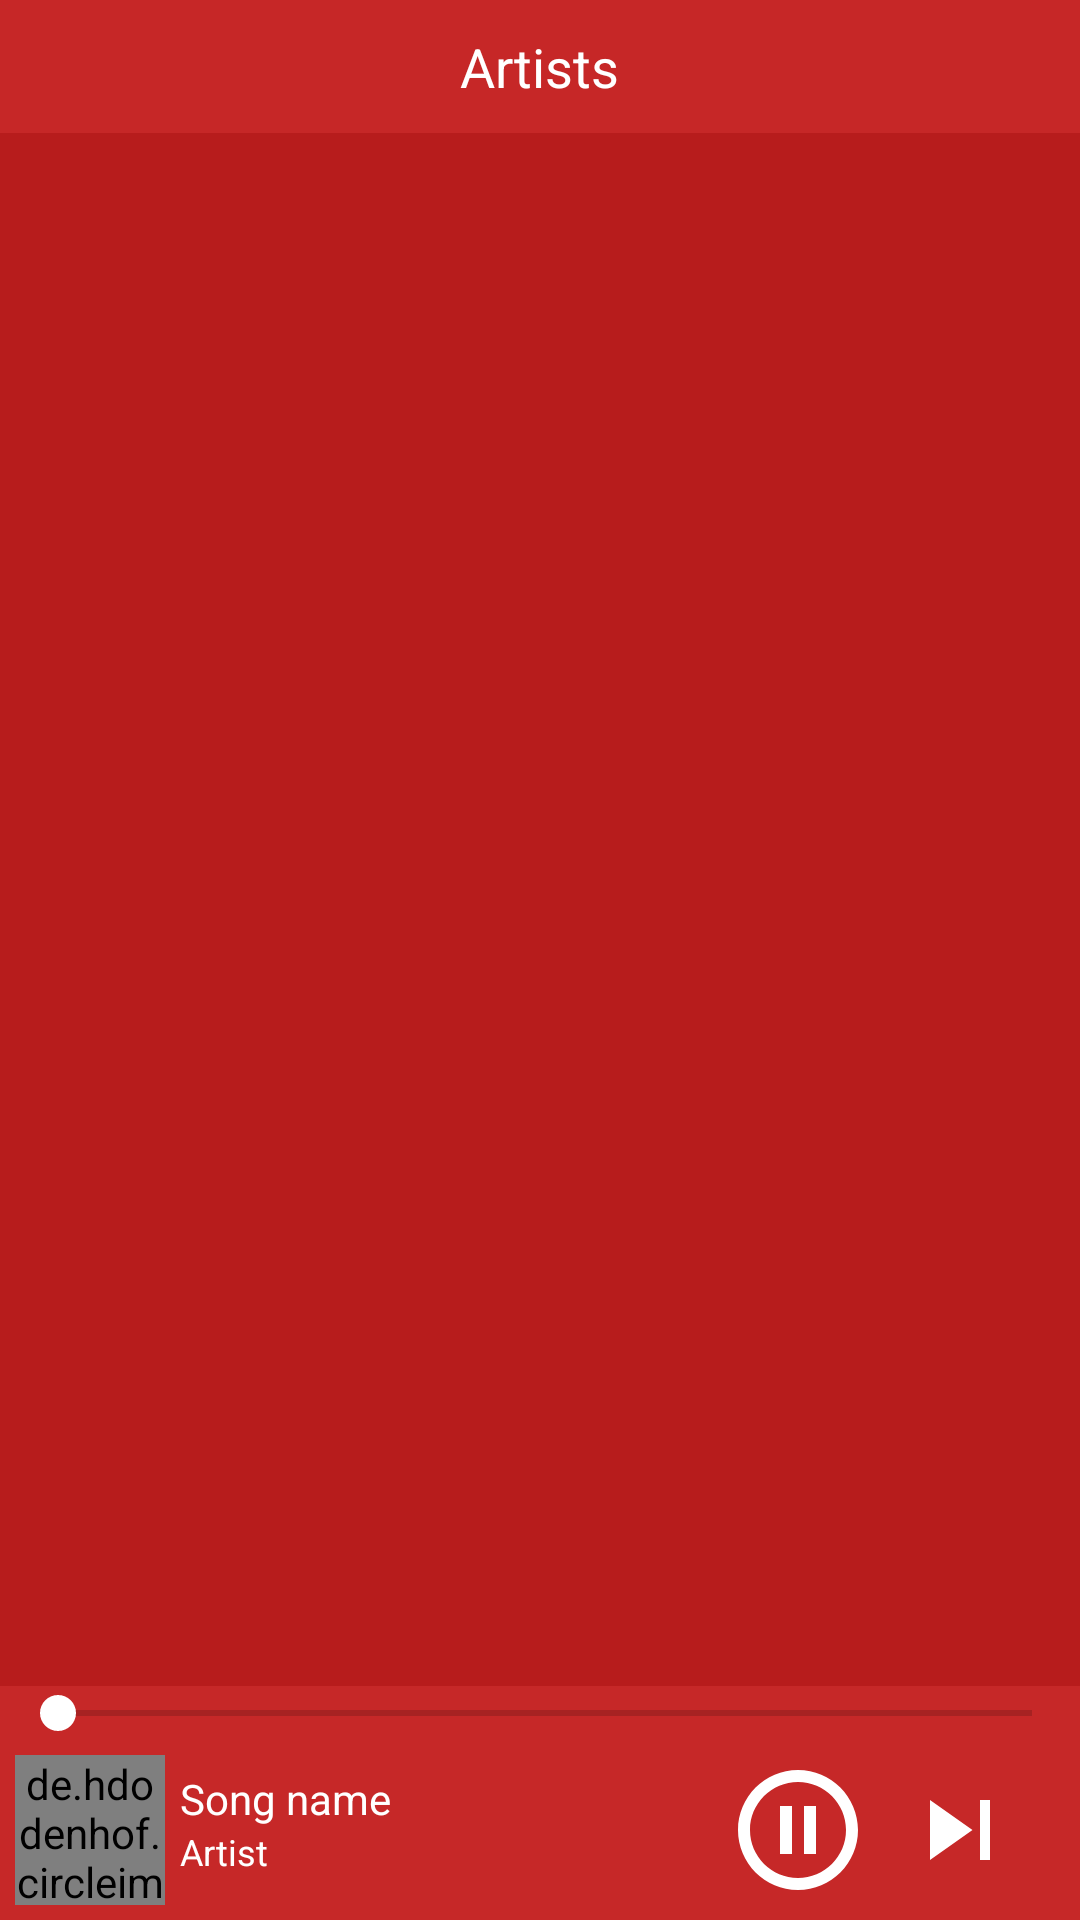

Android layout source for this screen:
<!-- AndroidManifest.xml: application theme AppTheme -->
<!-- res/layout/artists.xml -->
<?xml version="1.0" encoding="utf-8"?>
<RelativeLayout xmlns:android="http://schemas.android.com/apk/res/android"
    android:layout_width="match_parent"
    android:layout_height="match_parent"
    android:background="@color/red800">

    <RelativeLayout
        android:id="@+id/toolbar_layout"
        android:layout_width="match_parent"
        android:layout_height="wrap_content"
        android:layout_alignParentTop="true"
        android:background="@color/red801">

        <TextView
            android:id="@+id/textView_list"
            android:layout_width="wrap_content"
            android:layout_height="wrap_content"
            android:layout_centerHorizontal="true"
            android:layout_marginStart="10dp"
            android:layout_marginLeft="10dp"
            android:layout_marginTop="10dp"
            android:layout_marginEnd="10dp"
            android:layout_marginRight="10dp"
            android:layout_marginBottom="10dp"
            android:text="@string/artists_title"
            android:textColor="@android:color/background_light"
            android:textSize="18sp" />

    </RelativeLayout>

    <ListView
        android:id="@+id/listView"
        android:layout_width="match_parent"
        android:layout_height="match_parent"
        android:layout_above="@+id/panel"
        android:layout_below="@+id/toolbar_layout"
        android:background="@color/red900" />

    <include
        android:id="@+id/panel"
        layout="@layout/control_panel"
        android:layout_width="match_parent"
        android:layout_height="wrap_content"
        android:layout_alignParentBottom="true" />

</RelativeLayout>
<!-- res/layout/control_panel.xml (included above) -->
<?xml version="1.0" encoding="utf-8"?>
<RelativeLayout xmlns:android="http://schemas.android.com/apk/res/android"
    xmlns:app="http://schemas.android.com/apk/res-auto"
    android:layout_width="match_parent"
    android:layout_height="wrap_content">

    <SeekBar
        android:id="@+id/seekBar"
        android:layout_width="match_parent"
        android:layout_height="wrap_content"
        android:layout_alignParentTop="true"
        android:max="100"
        android:progress="1" />

    <RelativeLayout
        android:id="@+id/panel"
        android:layout_width="match_parent"
        android:layout_height="wrap_content"
        android:layout_below="@+id/seekBar">

        <de.hdodenhof.circleimageview.CircleImageView
            android:id="@+id/song_cover"
            android:layout_width="50dp"
            android:layout_height="50dp"
            android:layout_margin="5dp"
            android:layout_marginStart="10dp"
            android:layout_marginLeft="10dp"
            android:layout_marginTop="10dp"
            android:layout_marginEnd="10dp"
            android:layout_marginRight="10dp"
            android:layout_marginBottom="10dp"
            android:src="@drawable/alizee" />

        <ImageView
            android:id="@+id/play_pause"
            android:layout_width="wrap_content"
            android:layout_height="wrap_content"
            android:layout_centerVertical="true"
            android:layout_marginRight="10dp"
            android:layout_toLeftOf="@+id/next"
            app:srcCompat="@drawable/pause_circle"
            android:layout_marginEnd="10dp"
            android:layout_toStartOf="@+id/next"
            android:contentDescription="@string/play_pause" />

        <TextView
            android:id="@+id/song_artist"
            android:layout_width="wrap_content"
            android:layout_height="wrap_content"
            android:layout_below="@+id/song_title"
            android:layout_toRightOf="@+id/song_cover"
            android:text="@string/artist_name"
            android:textColor="@android:color/background_light"
            android:textSize="12sp"
            android:layout_toEndOf="@+id/song_cover" />

        <ImageView
            android:id="@+id/next"
            android:layout_width="40dp"
            android:layout_height="40dp"
            android:layout_alignParentRight="true"
            android:layout_centerVertical="true"
            android:layout_marginTop="5dp"
            android:layout_marginRight="20dp"
            app:srcCompat="@drawable/ic_next"
            android:layout_alignParentEnd="true"
            android:layout_marginEnd="20dp"
            android:contentDescription="@string/next" />

        <TextView
            android:id="@+id/song_title"
            android:layout_width="wrap_content"
            android:layout_height="wrap_content"
            android:layout_marginTop="10dp"
            android:layout_toRightOf="@+id/song_cover"
            android:text="@string/song_name"
            android:textColor="@android:color/background_light"
            android:textSize="14sp"
            android:layout_toEndOf="@+id/song_cover" />
    </RelativeLayout>

</RelativeLayout>
<!-- resources referenced by this layout -->
<resources>
  <color name="red800">#c62828</color>
  <color name="red801">#c5c62828</color>
  <color name="red900">#b71c1c</color>
  <!-- drawable alizee: png bitmap (drawable-hdpi, 76702 bytes) -->
  <!-- drawable ic_next (drawable) -->
  <vector android:height="48dp" android:viewportHeight="24"
      android:viewportWidth="24" android:width="48dp" xmlns:android="http://schemas.android.com/apk/res/android">
      <path android:fillColor="#ffffff" android:pathData="M6,18l8.5,-6L6,6v12zM16,6v12h2V6h-2z"/>
  </vector>
  <!-- drawable pause_circle (drawable) -->
  <vector android:height="48dp" android:viewportHeight="24"
      android:viewportWidth="24" android:width="48dp" xmlns:android="http://schemas.android.com/apk/res/android">
      <path android:fillColor="#ffffff" android:pathData="M9,16h2L11,8L9,8v8zM12,2C6.48,2 2,6.48 2,12s4.48,10 10,10 10,-4.48 10,-10S17.52,2 12,2zM12,20c-4.41,0 -8,-3.59 -8,-8s3.59,-8 8,-8 8,3.59 8,8 -3.59,8 -8,8zM13,16h2L15,8h-2v8z"/>
  </vector>
  <string name="artist_name">Artist</string>
  <string name="artists_title">Artists</string>
  <string name="next">next</string>
  <string name="play_pause">play_pause</string>
  <string name="song_name">Song name</string>
  <style name="AppTheme" parent="Theme.AppCompat.Light.NoActionBar">
          
          <item name="colorPrimary">@color/red800</item>
          <item name="colorPrimaryDark">@color/red900</item>
          <item name="colorAccent">@color/colorAccent</item>
      </style>
  <color name="colorAccent">#ffffff</color>
</resources>
